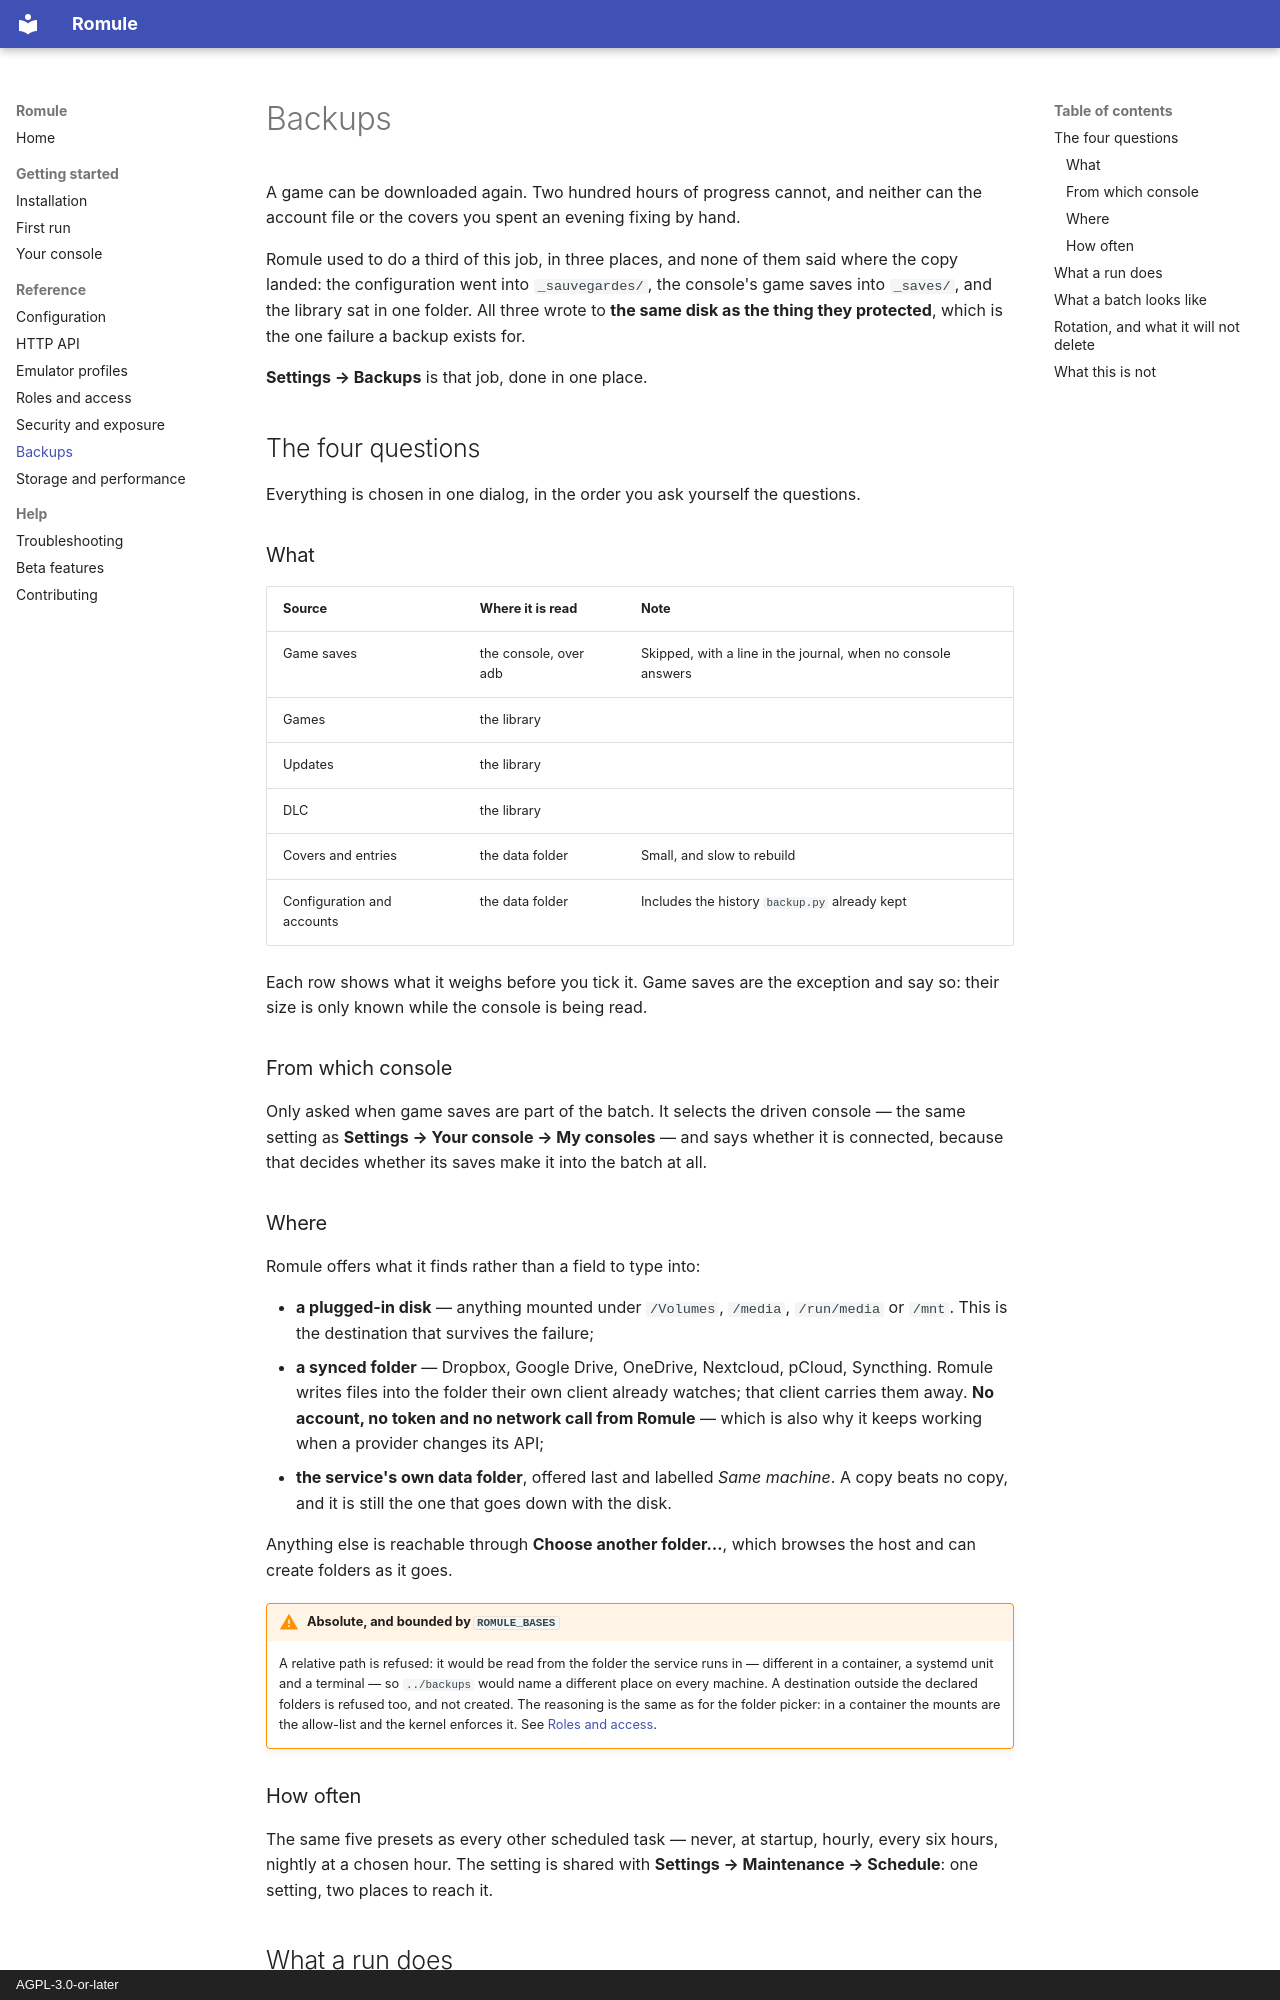

repository: romule-app/romule · page: sauvegardes/index.html · generator: mkdocs · copyright: AGPL-3.0-or-later

# Backups

A game can be downloaded again. Two hundred hours of progress cannot, and
neither can the account file or the covers you spent an evening fixing by hand.

Romule used to do a third of this job, in three places, and none of them said
where the copy landed: the configuration went into `_sauvegardes/`, the
console's game saves into `_saves/`, and the library sat in one folder. All
three wrote to **the same disk as the thing they protected**, which is the one
failure a backup exists for.

**Settings → Backups** is that job, done in one place.

## The four questions

Everything is chosen in one dialog, in the order you ask yourself the
questions.

### What

| Source | Where it is read | Note |
|---|---|---|
| Game saves | the console, over adb | Skipped, with a line in the journal, when no console answers |
| Games | the library | |
| Updates | the library | |
| DLC | the library | |
| Covers and entries | the data folder | Small, and slow to rebuild |
| Configuration and accounts | the data folder | Includes the history `backup.py` already kept |

Each row shows what it weighs before you tick it. Game saves are the exception
and say so: their size is only known while the console is being read.

### From which console

Only asked when game saves are part of the batch. It selects the driven
console — the same setting as **Settings → Your console → My consoles** — and
says whether it is connected, because that decides whether its saves make it
into the batch at all.

### Where

Romule offers what it finds rather than a field to type into:

- **a plugged-in disk** — anything mounted under `/Volumes`, `/media`,
  `/run/media` or `/mnt`. This is the destination that survives the failure;
- **a synced folder** — Dropbox, Google Drive, OneDrive, Nextcloud, pCloud,
  Syncthing. Romule writes files into the folder their own client already
  watches; that client carries them away. **No account, no token and no
  network call from Romule** — which is also why it keeps working when a
  provider changes its API;
- **the service's own data folder**, offered last and labelled *Same machine*.
  A copy beats no copy, and it is still the one that goes down with the disk.

Anything else is reachable through **Choose another folder…**, which browses
the host and can create folders as it goes.

!!! warning "Absolute, and bounded by `ROMULE_BASES`"
    A relative path is refused: it would be read from the folder the service
    runs in — different in a container, a systemd unit and a terminal — so
    `../backups` would name a different place on every machine. A destination
    outside the declared folders is refused too, and not created. The reasoning
    is the same as for the folder picker: in a container the mounts are the
    allow-list and the kernel enforces it. See [Roles and access](roles.md).

### How often

The same five presets as every other scheduled task — never, at startup,
hourly, every six hours, nightly at a chosen hour. The setting is shared with
**Settings → Maintenance → Schedule**: one setting, two places to reach it.
